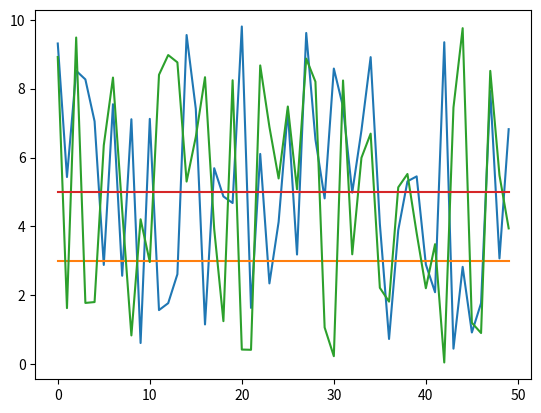

This figure's Python source:
from numpy import*
from matplotlib.pyplot import *
s=random.uniform(0,10,50)
plot(s)
vt=3
vt_p=full(s.shape,vt)
plot(vt_p)
g_th=count_nonzero(s>=vt)
print(g_th)
show()



from numpy import *
from matplotlib.pyplot import *
s=random.uniform(0,10,50)
plot(s)
vt=5
v_t=full(s.shape,vt)
plot(v_t)
show( )
g_th=count_nonzero(s>=vt)
print(g_th)